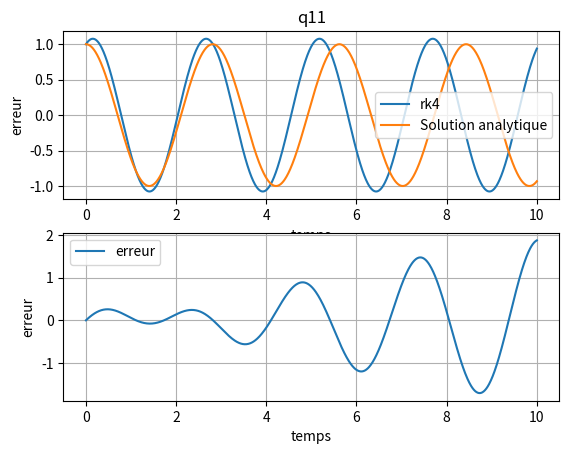

Recreate this plot in Python.
# -*- coding: utf-8 -*-

import numpy as np
import matplotlib.pyplot as plt

def rk4(y, t, dt, deriv, params):
    """
      /*-----------------------------------------
      sous programme de resolution d'equations
      differentielles du premier ordre par
      la methode de Runge-Kutta d'ordre 4
      x = abscisse, une valeur scalaire, par exemple le temps
      dx = pas, par exemple le pas de temps
      y = valeurs des fonctions au temps t(i), c'est un tableau numpy de taille n
      avec n le nombre d'équations différentielles du 1er ordre
      
      rk4 renvoie les nouvelles valeurs de y pour t(i+1)
      
      deriv = variable contenant le nom du
      sous-programme qui calcule les derivees
      deriv doit avoir trois arguments: deriv(x,y,params) et renvoyer 
      un tableau numpy dy de taille n 
      ----------------------------------------*/
    """
    #  /* d1, d2, d3, d4 = estimations des derivees
    #    yp = estimations intermediaires des fonctions */  
    ddt = dt/2.0       #         /* demi-pas */
    d1 = deriv(t,y,params)   #       /* 1ere estimation */          
    yp = y + d1*ddt
    #    for  i in range(n):
    #        yp[i] = y[i] + d1[i]*ddx
    d2 = deriv(t+ddt,yp,params)     #/* 2eme estimat. (1/2 pas) */
    yp = y + d2*ddt    
    d3 = deriv(t+ddt,yp,params)  #/* 3eme estimat. (1/2 pas) */
    yp = y + d3*dt    
    d4 = deriv(t+dt,yp,params)     #  /* 4eme estimat. (1 pas) */
    #/* estimation de y pour le pas suivant en utilisant
    #  une moyenne ponderee des derivees en remarquant
    #  que : 1/6 + 1/3 + 1/3 + 1/6 = 1 */
    return y + dt*( d1 + 2*d2 + 2*d3 + d4 )/6  


def deriv(t, y , w):
   dy = np.empty(2)
   dy[0] = y[1]
   dy[1] = -w**2*y[0]*dt
   return dy

y0 =1
v0=1
w=5
t0=0 
dt = 0.01
tmax = 10

npas = int((tmax-t0) / dt) + 1 # nombre de pas
t = np.linspace(t0, tmax, npas) # vecteur des temps


y = np.empty((2,npas)) # construction des tableaux et initialisation de paramètres
y[0,0] = y0 
y[1,0] = v0


for i in range(1, npas): # boucle sur les pas de temps
    y[:,i] = rk4(y[:,i-1], i, dt, deriv, -w**2) # calcul de la position et de la vitesse

analytique = np.cos(np.sqrt(w)*t)
erreur = y[:i]-analytique # erreur relative

plt.subplot(2,1,1)
plt.plot(t,y[0,:],label='rk4')
plt.plot(t, analytique, label='Solution analytique')
plt.xlabel('temps')
plt.ylabel('erreur')
plt.title('q11')
plt.grid()
plt.legend()
plt.subplot(2,1,2)
plt.plot(t,erreur[0,:],label='erreur')
plt.xlabel('temps')
plt.ylabel('erreur')
plt.grid()
plt.legend()
plt.savefig('q11.pdf')
plt.show()